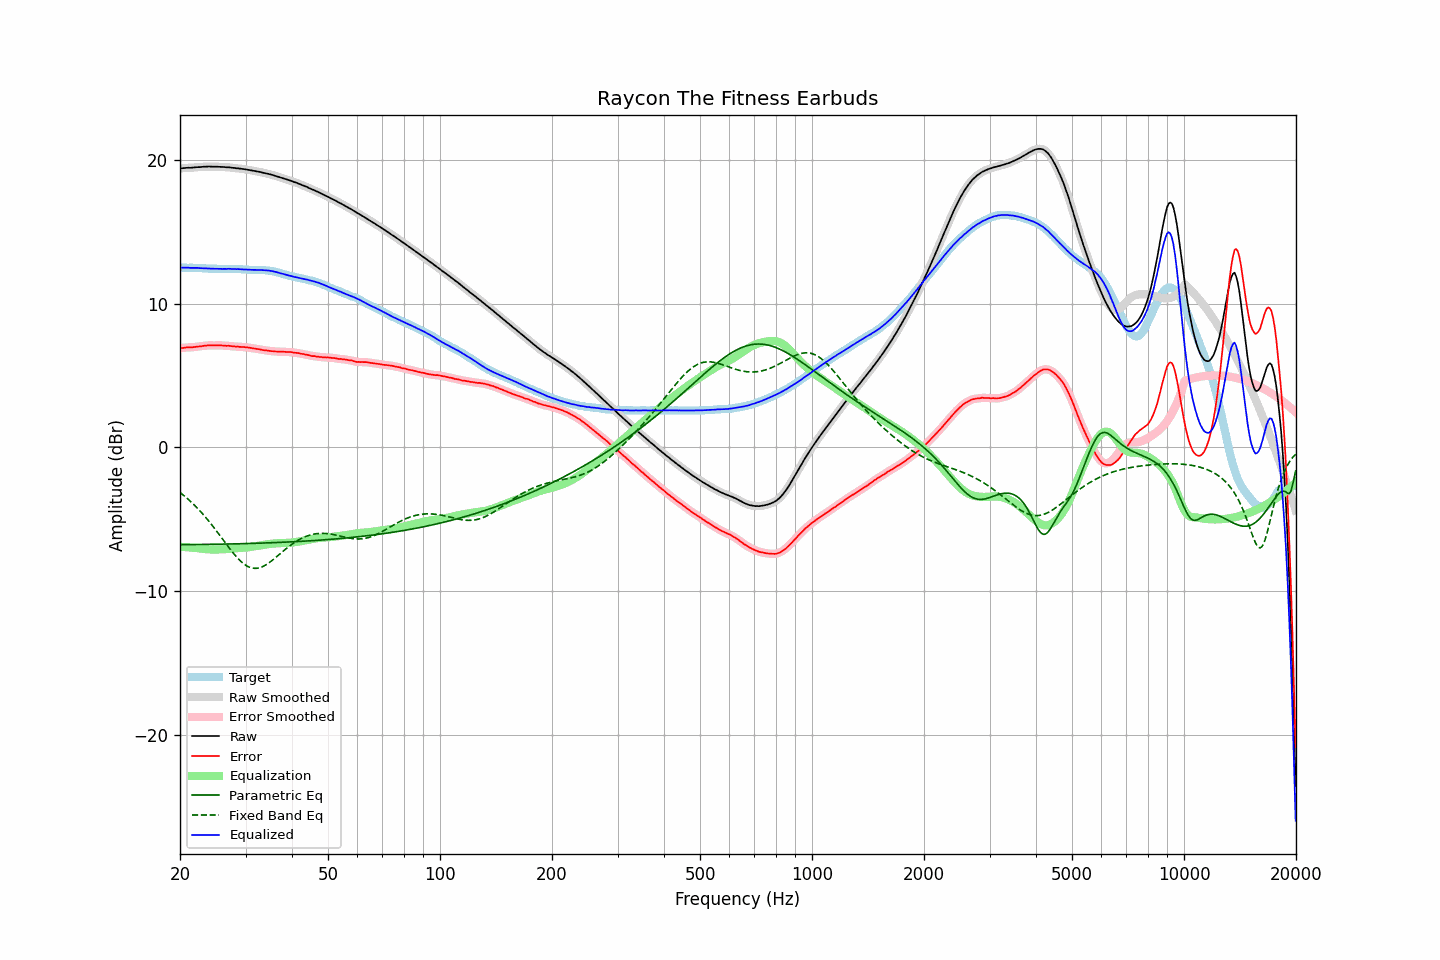

Values plotted in this chart, from the file beside it:
frequency, raw, error, smoothed, error_smoothed, equalization, parametric_eq, fixed_band_eq, equalized_raw, equalized_smoothed, target
20.00, 19.40, 6.90, 19.40, 6.90, -6.91, -6.76, -3.13, 12.50, 12.49, 12.50
20.20, 19.41, 6.91, 19.42, 6.91, -6.91, -6.76, -3.22, 12.50, 12.50, 12.50
20.40, 19.42, 6.92, 19.43, 6.93, -6.92, -6.76, -3.31, 12.50, 12.50, 12.50
20.61, 19.43, 6.93, 19.44, 6.94, -6.93, -6.76, -3.40, 12.50, 12.51, 12.50
20.81, 19.44, 6.95, 19.44, 6.95, -6.94, -6.76, -3.50, 12.51, 12.50, 12.49
21.02, 19.45, 6.96, 19.45, 6.95, -6.95, -6.76, -3.60, 12.51, 12.50, 12.49
21.23, 19.44, 6.95, 19.45, 6.96, -6.96, -6.76, -3.70, 12.49, 12.49, 12.49
21.44, 19.45, 6.95, 19.45, 6.96, -6.97, -6.76, -3.80, 12.49, 12.49, 12.50
21.66, 19.46, 6.97, 19.46, 6.97, -6.97, -6.76, -3.91, 12.49, 12.49, 12.49
21.87, 19.47, 6.98, 19.47, 6.98, -6.98, -6.76, -4.02, 12.49, 12.49, 12.49
22.09, 19.48, 7.00, 19.48, 7.00, -7.00, -6.75, -4.13, 12.49, 12.49, 12.48
22.31, 19.49, 7.01, 19.49, 7.01, -7.01, -6.75, -4.25, 12.49, 12.48, 12.48
22.54, 19.49, 7.02, 19.50, 7.02, -7.02, -6.75, -4.36, 12.47, 12.47, 12.47
22.76, 19.50, 7.03, 19.51, 7.04, -7.04, -6.75, -4.49, 12.47, 12.47, 12.47
22.99, 19.51, 7.05, 19.51, 7.05, -7.05, -6.75, -4.61, 12.46, 12.46, 12.46
23.22, 19.52, 7.07, 19.52, 7.06, -7.07, -6.75, -4.74, 12.46, 12.46, 12.45
23.45, 19.52, 7.07, 19.53, 7.08, -7.08, -6.75, -4.87, 12.45, 12.45, 12.45
23.69, 19.53, 7.09, 19.53, 7.09, -7.08, -6.74, -5.00, 12.45, 12.45, 12.44
23.92, 19.53, 7.10, 19.53, 7.10, -7.09, -6.74, -5.14, 12.44, 12.44, 12.43
24.16, 19.53, 7.10, 19.53, 7.10, -7.10, -6.74, -5.28, 12.44, 12.44, 12.43
24.40, 19.52, 7.09, 19.53, 7.09, -7.10, -6.74, -5.42, 12.42, 12.43, 12.43
24.65, 19.52, 7.09, 19.53, 7.09, -7.10, -6.74, -5.56, 12.42, 12.42, 12.43
24.89, 19.52, 7.09, 19.52, 7.09, -7.10, -6.74, -5.71, 12.42, 12.42, 12.43
25.14, 19.52, 7.10, 19.52, 7.10, -7.10, -6.73, -5.85, 12.43, 12.42, 12.42
25.39, 19.51, 7.10, 19.52, 7.10, -7.10, -6.73, -6.00, 12.42, 12.42, 12.41
25.65, 19.51, 7.10, 19.51, 7.10, -7.09, -6.73, -6.15, 12.42, 12.42, 12.41
25.91, 19.50, 7.09, 19.51, 7.09, -7.09, -6.73, -6.30, 12.41, 12.42, 12.41
26.16, 19.50, 7.08, 19.50, 7.08, -7.08, -6.73, -6.45, 12.42, 12.42, 12.42
26.43, 19.49, 7.07, 19.49, 7.07, -7.08, -6.72, -6.61, 12.42, 12.42, 12.42
26.69, 19.48, 7.06, 19.49, 7.07, -7.07, -6.72, -6.76, 12.41, 12.42, 12.42
26.96, 19.48, 7.07, 19.48, 7.07, -7.06, -6.72, -6.90, 12.42, 12.42, 12.41
27.23, 19.47, 7.06, 19.47, 7.06, -7.05, -6.72, -7.05, 12.42, 12.42, 12.41
27.50, 19.45, 7.04, 19.46, 7.04, -7.04, -6.71, -7.19, 12.41, 12.42, 12.41
27.77, 19.44, 7.02, 19.44, 7.03, -7.03, -6.71, -7.33, 12.41, 12.41, 12.42
28.05, 19.43, 7.02, 19.43, 7.02, -7.03, -6.71, -7.47, 12.41, 12.41, 12.41
28.33, 19.41, 7.01, 19.42, 7.01, -7.02, -6.71, -7.60, 12.40, 12.40, 12.40
28.62, 19.41, 7.02, 19.41, 7.01, -7.01, -6.70, -7.72, 12.41, 12.40, 12.39
28.90, 19.39, 6.99, 19.40, 7.00, -7.00, -6.70, -7.83, 12.39, 12.40, 12.40
29.19, 19.38, 6.99, 19.38, 6.99, -6.99, -6.70, -7.94, 12.39, 12.39, 12.39
29.48, 19.36, 6.98, 19.37, 6.98, -6.98, -6.70, -8.04, 12.38, 12.38, 12.38
29.78, 19.35, 6.98, 19.35, 6.98, -6.97, -6.69, -8.13, 12.38, 12.38, 12.37
30.08, 19.33, 6.96, 19.33, 6.97, -6.96, -6.69, -8.20, 12.37, 12.37, 12.37
30.38, 19.31, 6.95, 19.31, 6.95, -6.95, -6.69, -8.27, 12.36, 12.36, 12.36
30.68, 19.29, 6.94, 19.29, 6.94, -6.94, -6.68, -8.32, 12.36, 12.36, 12.35
30.99, 19.27, 6.92, 19.27, 6.92, -6.92, -6.68, -8.36, 12.35, 12.35, 12.35
31.30, 19.25, 6.90, 19.25, 6.90, -6.90, -6.68, -8.39, 12.35, 12.35, 12.35
31.61, 19.23, 6.88, 19.23, 6.88, -6.89, -6.67, -8.41, 12.35, 12.35, 12.35
31.93, 19.21, 6.87, 19.21, 6.87, -6.87, -6.67, -8.41, 12.35, 12.35, 12.34
32.24, 19.19, 6.84, 19.19, 6.85, -6.85, -6.67, -8.40, 12.35, 12.35, 12.35
32.57, 19.17, 6.83, 19.17, 6.83, -6.83, -6.66, -8.38, 12.35, 12.35, 12.34
32.89, 19.15, 6.81, 19.15, 6.81, -6.81, -6.66, -8.35, 12.35, 12.34, 12.34
33.22, 19.12, 6.78, 19.12, 6.79, -6.79, -6.65, -8.31, 12.34, 12.34, 12.34
33.55, 19.09, 6.76, 19.10, 6.77, -6.77, -6.65, -8.26, 12.32, 12.33, 12.33
33.89, 19.07, 6.75, 19.07, 6.75, -6.75, -6.65, -8.20, 12.32, 12.32, 12.32
34.23, 19.04, 6.74, 19.05, 6.74, -6.74, -6.64, -8.13, 12.31, 12.31, 12.30
34.57, 19.02, 6.72, 19.02, 6.72, -6.72, -6.64, -8.05, 12.30, 12.30, 12.30
34.92, 18.99, 6.71, 18.99, 6.71, -6.71, -6.63, -7.97, 12.29, 12.29, 12.28
35.27, 18.96, 6.69, 18.96, 6.70, -6.70, -6.63, -7.89, 12.27, 12.27, 12.27
35.62, 18.93, 6.69, 18.93, 6.69, -6.69, -6.63, -7.80, 12.25, 12.24, 12.24
35.97, 18.89, 6.67, 18.90, 6.68, -6.68, -6.62, -7.71, 12.22, 12.22, 12.22
... 635 more rows
